Labelled photos from "dataset", an image-classification folder in markjosephfernandez-cloud/capstone2027. The possible labels are: dal-uy, graduation, kasadyaan.

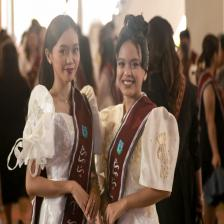
Label: graduation

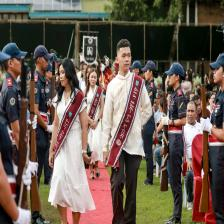
Label: graduation

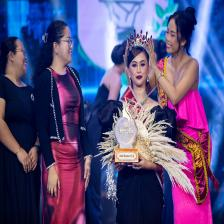
Label: kasadyaan

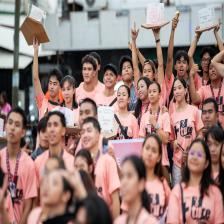
Label: dal-uy

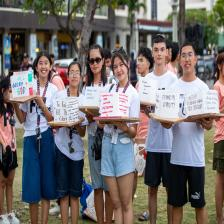
Label: dal-uy

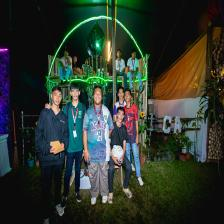
Label: kasadyaan
